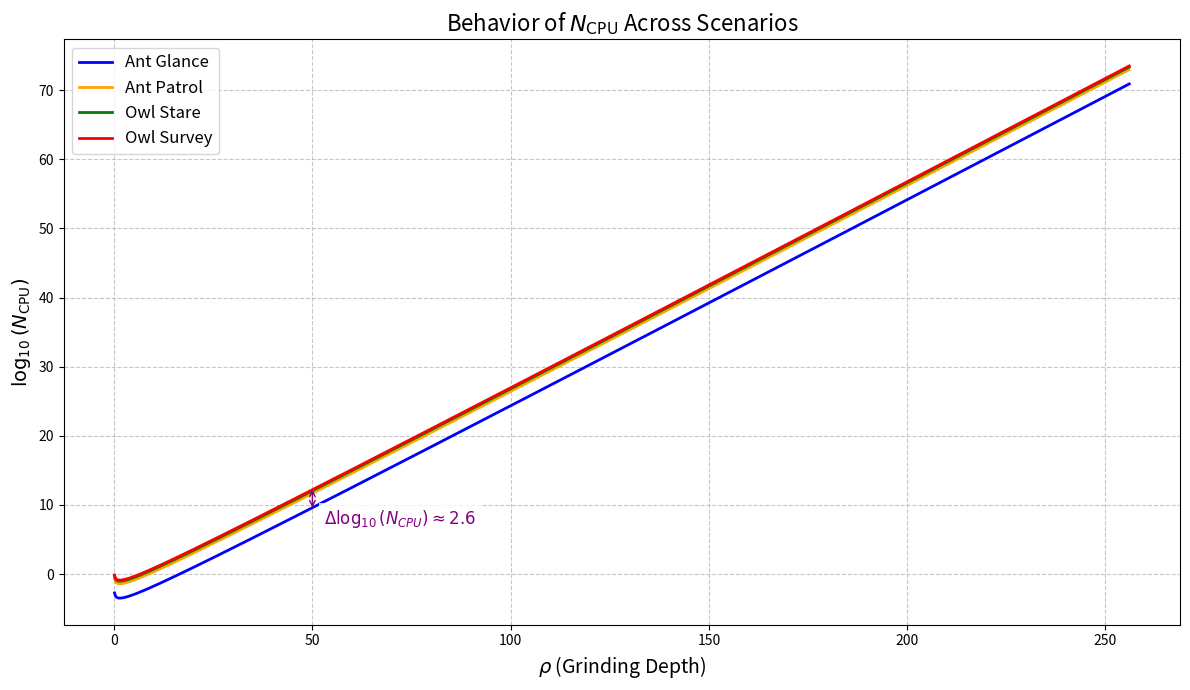

This chart was generated by the following Python code:
import numpy as np
import matplotlib.pyplot as plt

# Define the range for rho (Grinding Depth), starting at 0.1 to avoid division by zero
rho = np.linspace(0.1, 256, 1000)  # 1000 points for smooth curve

# Constants from Cardano mainnet parameters
f = 0.05
base_term = 5e-9  # 5 * 10^-9

# Define N_CPU functions for each scenario
def ant_glance(rho):
    wa = 3600
    teval = 0
    return 0.05 * 2**rho * (base_term + (wa * 1e-6) / rho)

def ant_patrol(rho):
    wa = 432000
    teval = 0
    return 0.05 * 2**rho * (base_term + (wa * 1e-6) / rho)

def owl_stare(rho):
    wa = 3600
    teval = 1
    return 0.05 * 2**rho * (base_term + (wa * 1e-6 + teval) / rho)

def owl_survey(rho):
    wa = 432000
    teval = 1
    return 0.05 * 2**rho * (base_term + (wa * 1e-6 + teval) / rho)

# Calculate log10(N_CPU) for each scenario
log_ant_glance = np.log10(ant_glance(rho))
log_ant_patrol = np.log10(ant_patrol(rho))
log_owl_stare = np.log10(owl_stare(rho))
log_owl_survey = np.log10(owl_survey(rho))

# Create the plot with improved aesthetics
plt.figure(figsize=(12, 7))
plt.plot(rho, log_ant_glance, label='Ant Glance', color='blue', linewidth=2)
plt.plot(rho, log_ant_patrol, label='Ant Patrol', color='orange', linewidth=2)
plt.plot(rho, log_owl_stare, label='Owl Stare', color='green', linewidth=2)
plt.plot(rho, log_owl_survey, label='Owl Survey', color='red', linewidth=2)

# Add labels and title with larger font
plt.xlabel('$\\rho$ (Grinding Depth)', fontsize=14)
plt.ylabel('$\\log_{10}(N_{\\text{CPU}})$', fontsize=14)
plt.title('Behavior of $N_{\\text{CPU}}$ Across Scenarios', fontsize=16)
plt.grid(True, linestyle='--', alpha=0.7)
plt.legend(fontsize=12)

# Add annotation for the delta at rho = 50 (where curves are more separated)
rho_idx = np.argmin(np.abs(rho - 50))  # Index closest to rho = 50
delta_log_ncpu = log_owl_survey[rho_idx] - log_ant_glance[rho_idx]
mid_y = log_owl_survey[rho_idx] - (delta_log_ncpu / 2) + 0.5  # Position slightly above mid-point

# Draw a thinner double-headed arrow in purple with smaller arrowheads
plt.annotate('', xy=(50, log_owl_survey[rho_idx]), xytext=(50, log_ant_glance[rho_idx]),
             arrowprops=dict(arrowstyle='<->', color='purple', lw=1, shrinkA=0, shrinkB=0))

# Add the delta label in purple, slightly offset to the right
plt.text(53, mid_y-3.5 , f'$\\Delta \\log_{{10}}(N_{{CPU}}) \\approx {delta_log_ncpu:.1f}$',
         fontsize=12, color='purple', bbox=dict(facecolor='white', alpha=0.8, edgecolor='none'),
         verticalalignment='center')

# Adjust layout to prevent overlap
plt.tight_layout()

# Save the plot as an image with higher resolution
plt.savefig('grinding_depth_scenarios_with_delta.png', dpi=300)
plt.show()